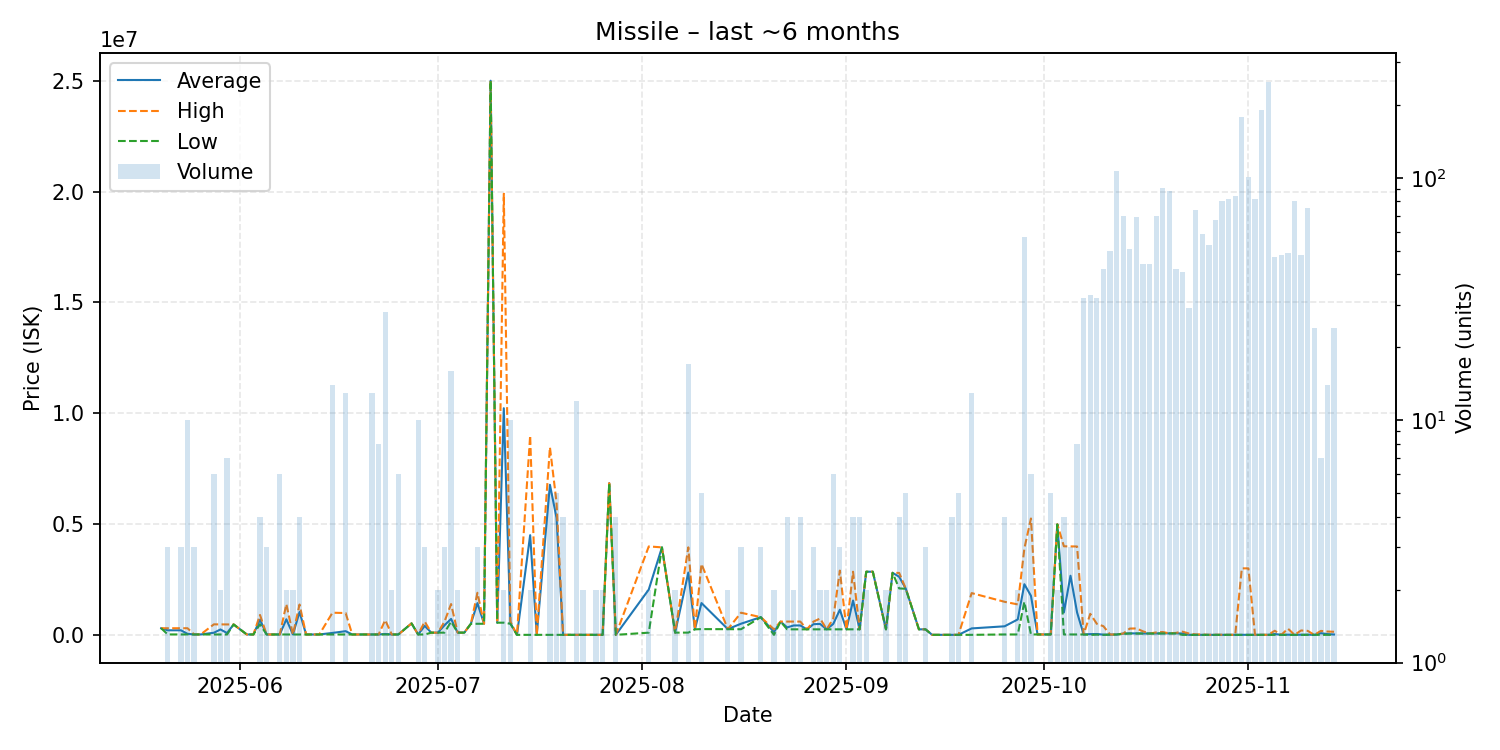

Data behind this chart, as committed beside it:
date, average, highest, lowest, order_count, volume
2025-05-20, 300000, 300000, 300000, 1, 1
2025-05-21, 206603, 299900, 20010, 3, 3
2025-05-23, 206600, 299900, 20000, 3, 3
2025-05-24, 48000, 300000, 20000, 5, 10
2025-05-25, 20000, 20000, 20000, 2, 3
2025-05-26, 20000, 20000, 20000, 1, 1
2025-05-28, 95833, 475000, 20000, 5, 6
2025-05-29, 244400, 470800, 18000, 2, 2
2025-05-30, 82693, 470800, 18010, 4, 7
2025-05-31, 470000, 470000, 470000, 1, 1
2025-06-02, 17900, 17900, 17900, 1, 1
2025-06-03, 17900, 17900, 17900, 1, 1
2025-06-04, 689300, 899100, 479500, 3, 4
2025-06-05, 18000, 18000, 18000, 2, 3
2025-06-07, 18000, 18000, 18000, 5, 6
2025-06-08, 703500, 1389000, 18000, 2, 2
2025-06-09, 17900, 17900, 17900, 2, 2
2025-06-10, 1032225, 1370000, 17900, 4, 4
2025-06-11, 18000, 18000, 18000, 1, 1
2025-06-13, 18000, 18000, 18000, 1, 1
2025-06-15, 88100, 999900, 18000, 3, 14
2025-06-17, 166677, 984950, 17900, 4, 13
2025-06-18, 17900, 17900, 17900, 1, 1
2025-06-19, 17900, 17900, 17900, 1, 1
2025-06-21, 17900, 17900, 17900, 5, 13
2025-06-22, 17900, 17900, 17900, 2, 8
2025-06-23, 41075, 666800, 17900, 3, 28
2025-06-24, 17900, 17900, 17900, 1, 2
2025-06-25, 17900, 17900, 17900, 1, 6
2025-06-27, 518000, 518000, 518000, 1, 1
2025-06-28, 17900, 17900, 17900, 2, 10
2025-06-29, 405300, 599000, 17900, 3, 3
2025-06-30, 100000, 100000, 100000, 1, 1
2025-07-01, 100000, 100000, 100000, 2, 2
2025-07-02, 432667, 599000, 100000, 3, 3
2025-07-03, 720144, 1391000, 599000, 9, 16
2025-07-04, 101100, 101100, 101100, 2, 2
2025-07-05, 101200, 101200, 101200, 1, 1
2025-07-06, 500000, 500000, 500000, 1, 1
2025-07-07, 1433333, 1900000, 500000, 2, 3
2025-07-08, 501000, 501000, 501000, 1, 1
2025-07-09, 25000000, 25000000, 25000000, 1, 1
2025-07-10, 550000, 550000, 550000, 1, 1
2025-07-11, 10225000, 19900000, 550000, 2, 2
2025-07-12, 525700, 600000, 501000, 4, 10
2025-07-13, 1235, 1235, 1235, 1, 1
2025-07-15, 4497618, 8994000, 1235, 2, 2
2025-07-16, 1238, 1238, 1238, 1, 1
2025-07-18, 6771449, 8464000, 1243, 4, 5
2025-07-19, 5282849, 5985000, 1243, 5, 5
2025-07-20, 1868, 1868, 1868, 2, 4
2025-07-22, 1873, 1873, 1873, 1, 12
2025-07-23, 1873, 1873, 1873, 2, 2
2025-07-24, 1873, 1873, 1873, 1, 1
2025-07-25, 1873, 1873, 1873, 1, 2
2025-07-26, 1874, 1874, 1874, 1, 2
2025-07-27, 6844000, 6844000, 6844000, 1, 1
2025-07-28, 1875, 1875, 1875, 1, 4
2025-08-02, 2045000, 3990000, 100000, 2, 2
2025-08-04, 3948000, 3948000, 3948000, 1, 1
... 83 more rows
